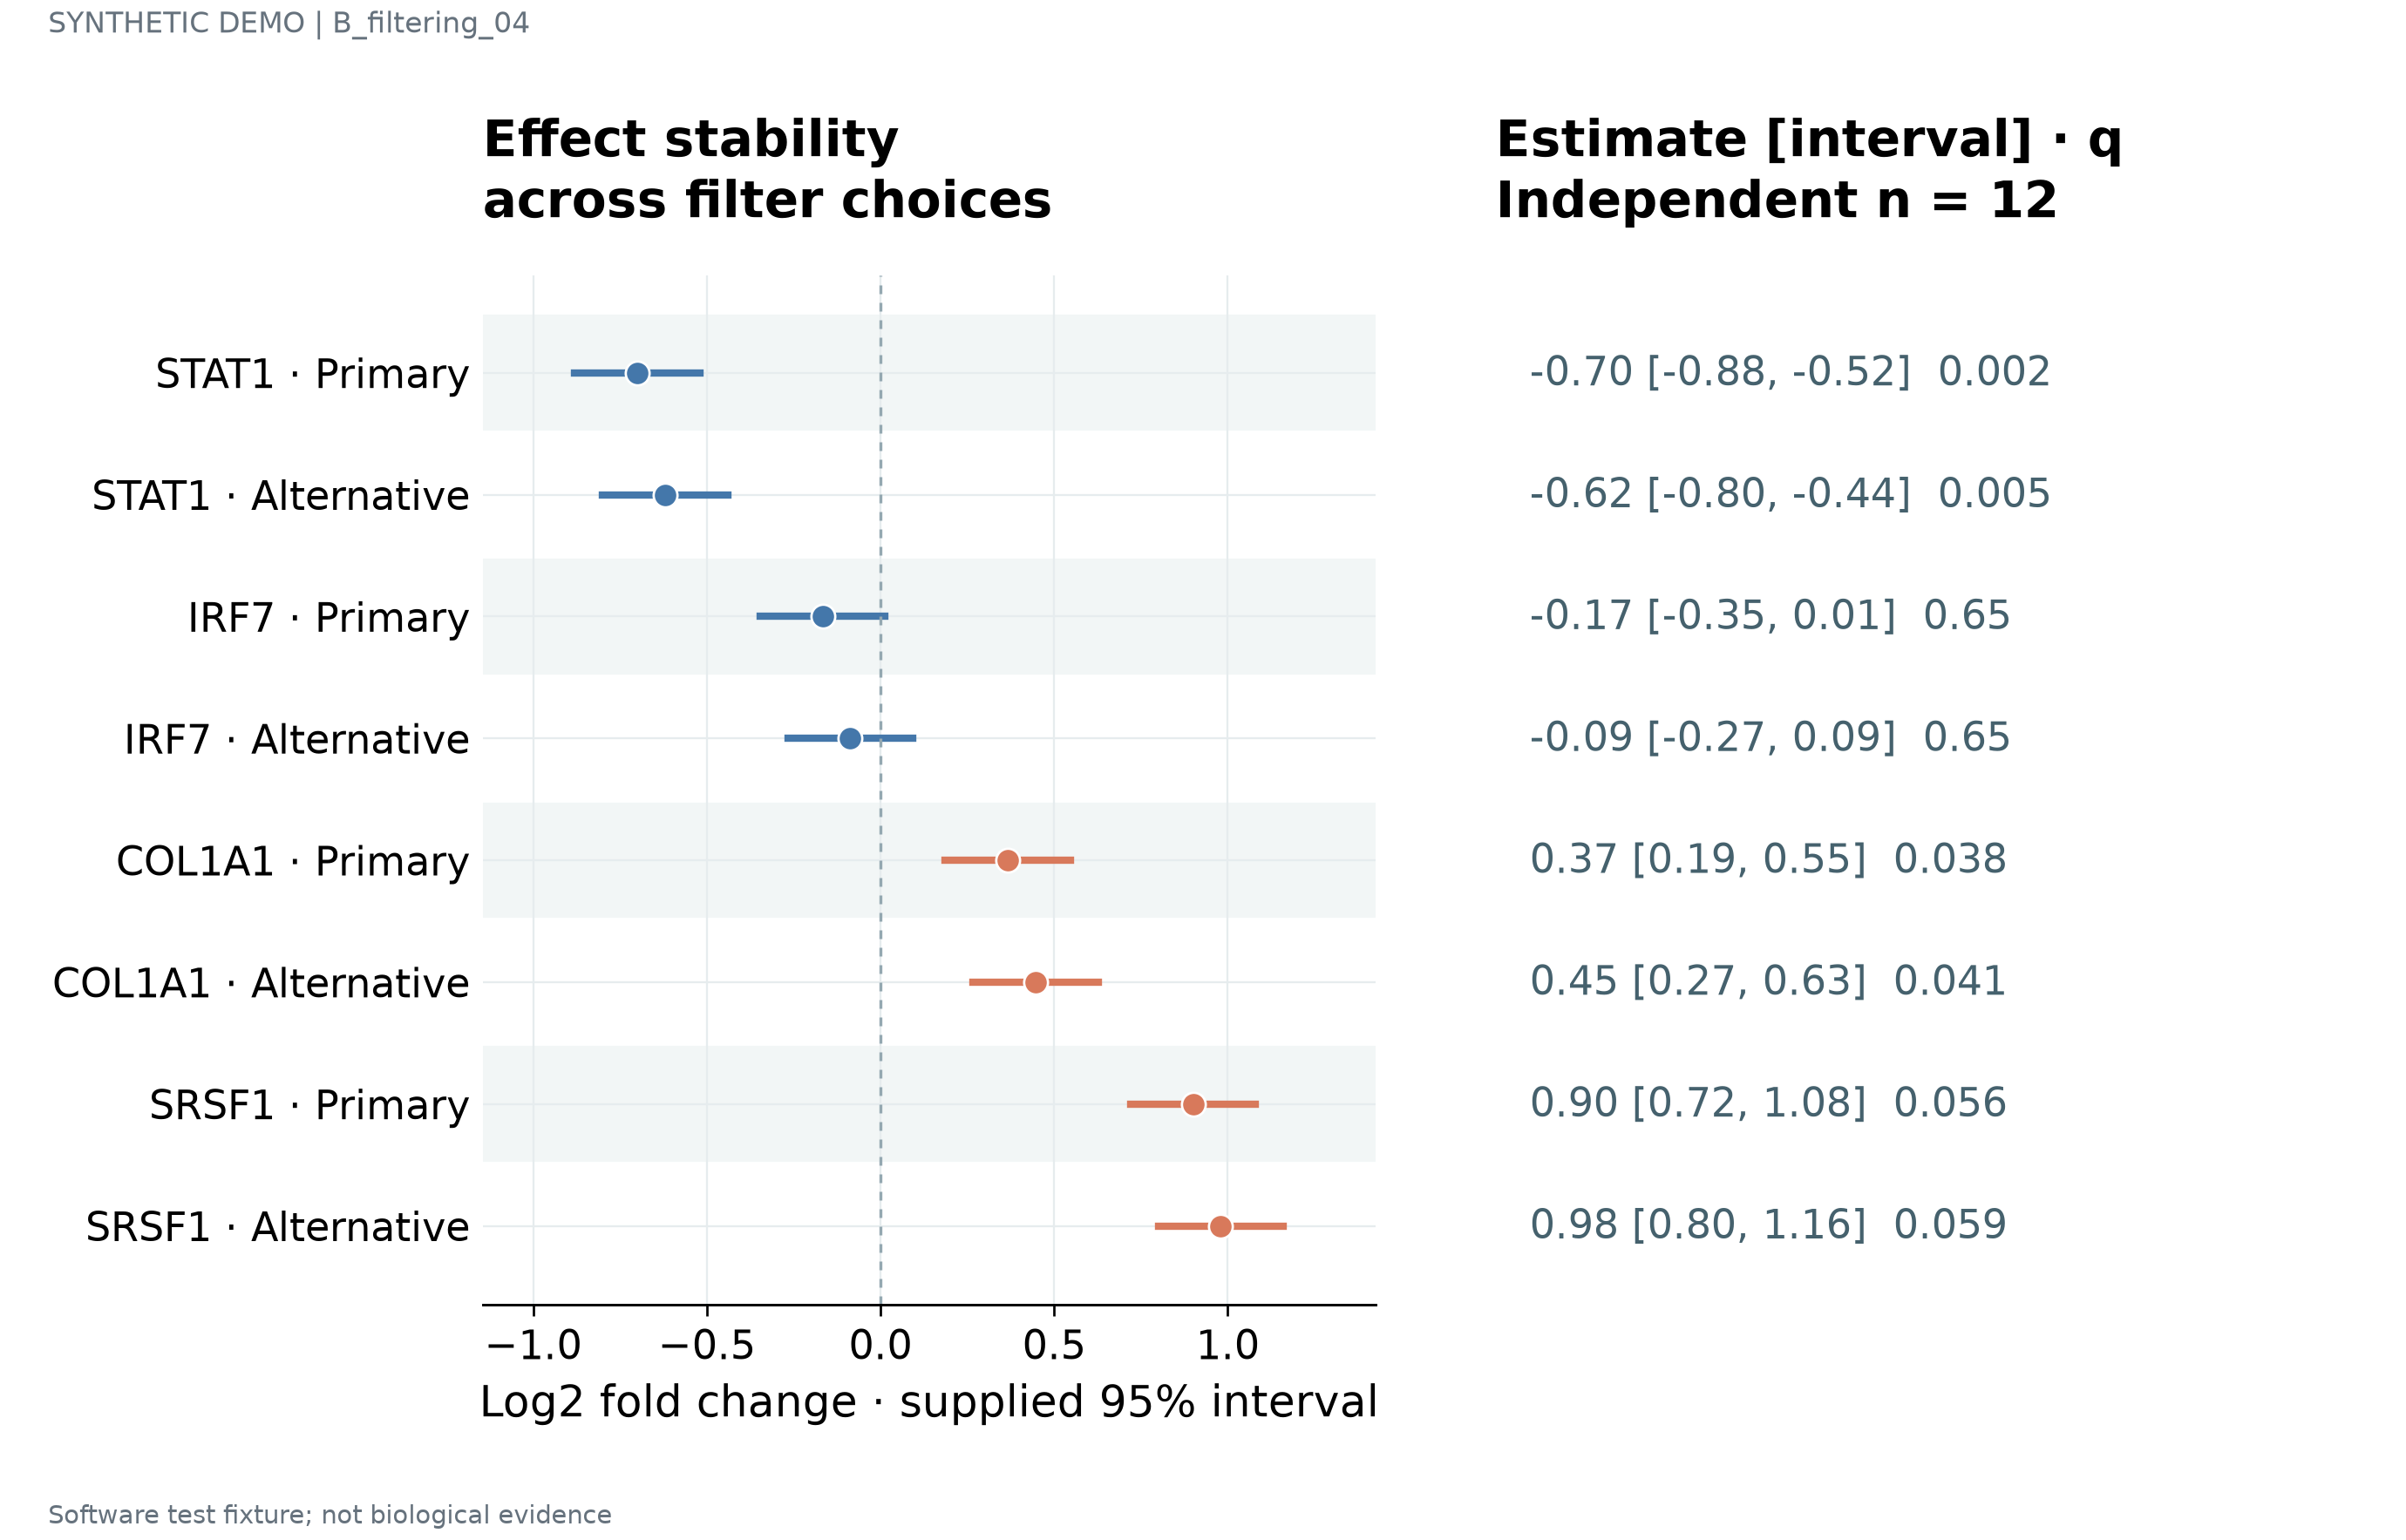

Values plotted in this chart, from the file beside it:
label	estimate	lower	upper	q	n	panel_id
STAT1 · Primary	-0.7	-0.88	-0.52	0.002	12	p1
STAT1 · Alternative	-0.62	-0.8	-0.44	0.005	12	p1
IRF7 · Primary	-0.1667	-0.3467	0.01333	0.65	12	p1
IRF7 · Alternative	-0.08667	-0.2667	0.09333	0.65	12	p1
COL1A1 · Primary	0.3667	0.1867	0.5467	0.038	12	p1
COL1A1 · Alternative	0.4467	0.2667	0.6267	0.041	12	p1
SRSF1 · Primary	0.9	0.72	1.08	0.056	12	p1
SRSF1 · Alternative	0.98	0.8	1.16	0.059	12	p1
